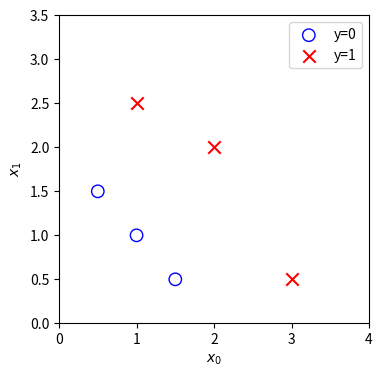
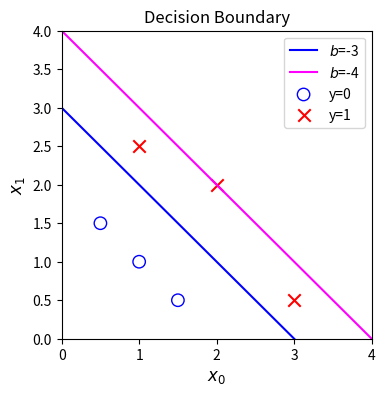
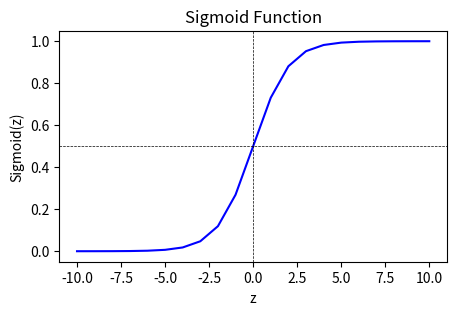
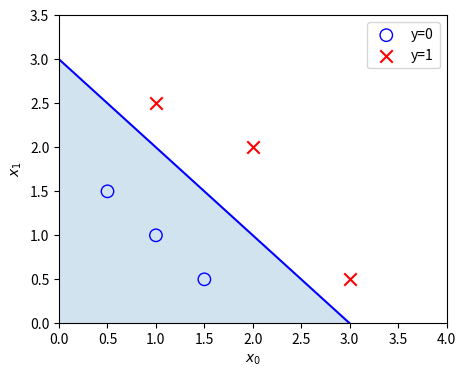

Recreate these plots in Python, in order.
import numpy as np
import matplotlib.pyplot as plt


x_train = np.array([[0.5, 1.5], [1,1], [1.5, 0.5], [3, 0.5], [2, 2], [1, 2.5]])
y_train = np.array([0, 0, 0, 1, 1, 1]).reshape(-1,1) 
#Input array
input_array = np.array([1,2,3])
exp_array = np.exp(input_array) # Exponential of each element

print("Input to exp: ", input_array)
print("Output of exp: ", exp_array)


#input is a single number
input_val = 1
exp_val = np.exp(input_val)

print("Input to exp: ", input_val)
print("Output of exp: ", exp_val)


def sigmoid(z):
    """
    Compute the sigmoid of z

    Arguments:
    z (ndarray): a scalr, numpy array of any size.

    Returns:
     g (ndarray): sigmoid (z), with the same shape as z

    """

    g = 1/ (1 + np.exp(-z))

    return g

def plot_data(x, y, ax=None):
    if ax is None:
        ax = plt.gca()#Get current axis    
    pos = y.flatten() == 1#Positive examples
    neg = y.flatten() == 0# Negative examples
    ax.scatter(x[neg, 0], x[neg, 1], marker='o', s=80, label="y=0", facecolors='none', edgecolors='blue')
    ax.scatter(x[pos, 0], x[pos, 1], marker='x', s=80, label="y=1", c='red')
    ax.legend()

def compute_cost_logistic(X, y, w, b):
    """
        Computes cost

    Args:
      X (ndarray (m,n)): Data, m examples with n features
      y (ndarray (m,)) : target values
      w (ndarray (n,)) : model parameters  
      b (scalar)       : model parameter
      
    Returns:
      cost (scalar): cost

    """
    m = X.shape[0]
    cost = 0.0
    for i in range(m):
        z_i = np.dot(X[i],w) + b
        f_wb_i = sigmoid(z_i)
        cost += -y[i]*np.log(f_wb_i) - (i - y[i])*np.log(1-f_wb_i)
    cost = cost/m
    return cost
    
w_tmp = np.array([1,1])
b_tmp = -3
print(compute_cost_logistic(x_train, y_train, w_tmp, b_tmp))




#Generate an array of evenly spaced value from -10 to 10
z_tmp = np.arange(-10,11)

#Use the sigmoid function to compute the sigmoid of each value
y = sigmoid(z_tmp)

np.set_printoptions(precision=3) #Set precision to 3 decimal places
print("Input (z), Output(sigmoid(z))")
print(np.c_[z_tmp, y]) #Print z_tmp and y side by side



#Plotting the data points
fig,ax = plt.subplots(1,1,figsize=(4,4))
plot_data(x_train , y_train , ax)

ax.axis([0, 4, 0, 3.5])
ax.set_ylabel('$x_1$')
ax.set_xlabel('$x_0$')
plt.show()





#Choose values between 0 and 6
x0 = np.arange(0,6)

x1 = 3 - x0 # since z = 0 = -3 + x1 + x2
x1_other = 4 - x0 # just for example, not real outcome

fig,ax = plt.subplots(1, 1, figsize=(4,4))
# Plot the decision boundary
ax.plot(x0,x1, c="blue", label="$b$=-3")
ax.plot(x0,x1_other, c="magenta", label="$b$=-4")
ax.axis([0, 4, 0, 4])

# Plot the original data
plot_data(x_train,y_train,ax)
ax.axis([0, 4, 0, 4])
ax.set_ylabel('$x_1$', fontsize=12)
ax.set_xlabel('$x_0$', fontsize=12)
plt.legend(loc="upper right")
plt.title("Decision Boundary")
plt.show()

#Plot z vs sigmoid(z)

fig,ax = plt.subplots(1,1, figsize = (5,3))
ax.plot(z_tmp, y, c ='b')

ax.set_title("Sigmoid Function")
ax.set_ylabel('Sigmoid(z)')
ax.set_xlabel('z')

ax.axvline(0, color ='k', ls='--', lw=0.5) # Add vertical line at x=0 # ls is line style, lw is line width
ax.axhline(0.5, color ='k', ls='--', lw=0.5) # Add horizontal line at y=0.5
plt.show()



fig,ax = plt.subplots(1,1, figsize = (5,4))

#Plot the decision boundary

ax.plot(x0, x1, c ="b")
ax.axis([0, 4, 0, 3.5])

#Fill the region below the line
ax.fill_between(x0,x1, alpha = 0.2)

# Plot the original data
plot_data(x_train,y_train,ax)
ax.set_ylabel(r'$x_1$')
ax.set_xlabel(r'$x_0$')
plt.show()




    
